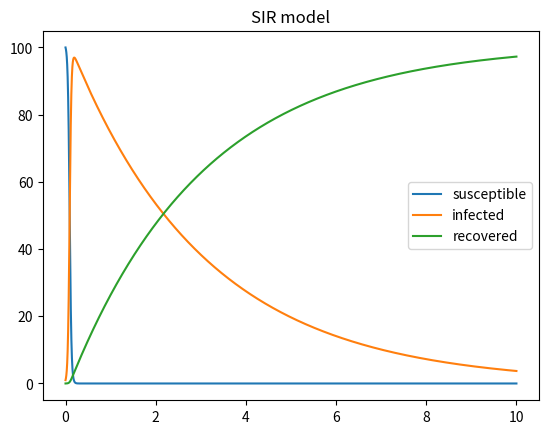

This chart was generated by the following Python code:
from scipy.integrate import odeint
import numpy as np
import matplotlib.pyplot as plt


def F(x, t):
    dx = [0, 0, 0]  # SIR model
    dx[0] = -b * x[0] * x[1]  # s' = -b * s * i
    dx[1] = b * x[0] * x[1] - k * x[1]  # i' = b * s * i - k * i
    dx[2] = k * x[1]  # r' = k * i
    return dx


k = 1 / 3
b = 1 / 2

x_init = ((100, 1, 0))
t_min = 0
t_max = 10
h = 0.001
t = np.arange(t_min, t_max, h)
x = odeint(F, x_init, t)

p1 = plt.plot(t, x[:, 0])
p2 = plt.plot(t, x[:, 1])
p3 = plt.plot(t, x[:, 2])
plt.title('SIR model')
plt.legend((p1[0], p2[0], p3[0]), ('susceptible', 'infected', 'recovered'))
plt.show()
